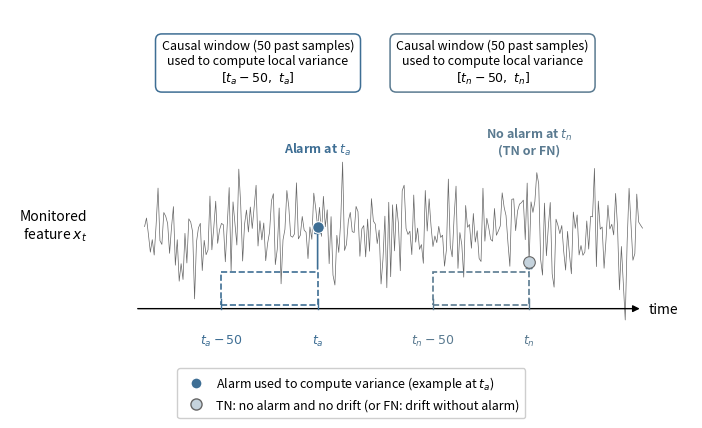

This chart was generated by the following Python code:
"""
fig4_causal_window_protocol.py
================================
Gera a Figura 4 do artigo: protocolo de calculo da variancia local por
janela causal de 50 instancias, usado na Secao V-D para comparar FP vs.
TN (e, por extensao, FP vs. TP) em termos de variancia local.

Ilustra dois casos lado a lado:
  - Alarme em t_a: janela causal [t_a - 50, t_a] usada para variancia
  - Ausencia de alarme em t_n (TN, ou FN se houve drift nao sinalizado):
    janela causal [t_n - 50, t_n]

Paleta categorica VP/FP/TN/FN: tons derivados exclusivamente da familia
de azuis do artigo (ancorada em #355C7D), diferenciando por luminosidade/
saturacao em vez de matiz, para manter identidade visual unica no artigo
e permanecer distinguivel em escala de cinza.

Estilo: vetorial (matplotlib), fonte LaTeX, coluna dupla IEEE (~7 in),
saida em ingles.

Saida: fig4_causal_window_protocol.png
"""

import numpy as np
import matplotlib
matplotlib.use("Agg")
import matplotlib.pyplot as plt
from matplotlib.patches import FancyArrowPatch, FancyBboxPatch

# ============================================================
# PALETA CATEGORICA VP/FP/TN/FN
# Tons derivados da familia de azuis do artigo (#355C7D), distintos por
# luminosidade/saturacao, nao por matiz.
# ============================================================

COLOR_VP = "#16263A"  # mais escuro: alarme correto (evento de maior destaque)
COLOR_FP = "#3E6E94"  # azul medio-vivo: alarme incorreto (achado central da Sec. V-D)
COLOR_FN = "#7FA0B8"  # azul medio-claro: drift nao sinalizado
COLOR_TN = "#C5D3DD"  # mais claro: ausencia de alarme e ausencia de drift

# Nesta figura, apenas dois pontos sao plotados: um alarme (generico,
# usado para calculo de variancia, cor neutra escura) e um TN/FN (claro).
COLOR_ALARM = COLOR_FP   # ponto de alarme usado no exemplo (azul medio-vivo)
COLOR_TN_FN = COLOR_TN   # ponto sem alarme (TN ou FN), mais claro

FONT_LABEL = 10
FONT_ANNOT = 9
FONT_SIGNAL_LABEL = 10

FIGURE_OUTPUT = "fig4_causal_window_protocol.png"


# ============================================================
# SINAL SINTETICO (apenas ilustrativo, ruido + leve tendencia)
# ============================================================

def make_signal(n_points: int, seed: int = 7) -> np.ndarray:
    rng = np.random.default_rng(seed)
    return rng.normal(loc=0.0, scale=1.0, size=n_points)


# ============================================================
# FIGURA
# ============================================================

def main():
    fig, ax = plt.subplots(figsize=(7.0, 4.2))

    # Eixo de tempo total (unidades arbitrarias)
    t_total = 260
    t_a = 90       # instante com alarme (ponto azul)
    t_n = 200      # instante sem alarme (ponto claro), regiao TN/FN
    window = 50

    t = np.arange(0, t_total)
    signal = make_signal(t_total)
    signal_y0 = 0.0   # baseline vertical do sinal monitorado
    signal_scale = 0.35

    # ----- Camadas verticais (de baixo para cima) -----
    y_time_axis = signal_y0 - 1.0
    y_tick_label = y_time_axis - 0.30
    y_window_box_top = signal_y0 - 0.55
    y_window_box_bot = signal_y0 - 0.95
    y_short_label = signal_y0 + 0.85
    y_callout_box = signal_y0 + 2.0

    ax.plot(t, signal_y0 + signal * signal_scale,
            color="#666666", linewidth=0.5, zorder=1)

    # ----- Janela causal: alarme em t_a -----
    ax.add_patch(plt.Rectangle(
        (t_a - window, y_window_box_bot), window, y_window_box_top - y_window_box_bot,
        facecolor="none", edgecolor=COLOR_ALARM, linewidth=1.2,
        linestyle="--", zorder=2))
    ax.annotate("", xy=(t_a, signal_y0 + signal[t_a] * signal_scale + 0.05),
                xytext=(t_a, y_window_box_top),
                arrowprops=dict(arrowstyle="-|>", color=COLOR_ALARM, lw=1.2),
                zorder=3)

    # ----- Janela causal: sem alarme em t_n -----
    ax.add_patch(plt.Rectangle(
        (t_n - window, y_window_box_bot), window, y_window_box_top - y_window_box_bot,
        facecolor="none", edgecolor="#5A7A90", linewidth=1.2,
        linestyle="--", zorder=2))
    ax.annotate("", xy=(t_n, signal_y0 + signal[t_n] * signal_scale + 0.05),
                xytext=(t_n, y_window_box_top),
                arrowprops=dict(arrowstyle="-|>", color="#5A7A90", lw=1.2),
                zorder=3)

    # ----- Pontos marcadores -----
    ax.scatter([t_a], [signal_y0 + signal[t_a] * signal_scale],
               s=70, color=COLOR_ALARM, zorder=5,
               edgecolor="white", linewidth=0.8)
    ax.scatter([t_n], [signal_y0 + signal[t_n] * signal_scale],
               s=70, color=COLOR_TN_FN, zorder=5,
               edgecolor="#666666", linewidth=0.8)

    # ----- Eixo do tempo (seta horizontal) -----
    ax.annotate("", xy=(t_total - 1, y_time_axis),
                xytext=(-5, y_time_axis),
                arrowprops=dict(arrowstyle="-|>", color="black", lw=1.0),
                zorder=2)
    ax.text(t_total + 2, y_time_axis, "time",
            ha="left", va="center", fontsize=FONT_LABEL)

    # Marcas verticais e rotulos no eixo do tempo
    for x_mark, label, color in [
        (t_a - window, r"$t_a-50$", COLOR_ALARM),
        (t_a, r"$t_a$", COLOR_ALARM),
        (t_n - window, r"$t_n-50$", "#5A7A90"),
        (t_n, r"$t_n$", "#5A7A90"),
    ]:
        ax.plot([x_mark, x_mark], [y_time_axis, y_time_axis + 0.12],
                color=color, linewidth=1.0, zorder=2)
        ax.text(x_mark, y_tick_label, label, ha="center", va="top",
                fontsize=FONT_ANNOT, color=color)

    # ----- Rotulo do sinal monitorado -----
    ax.text(-30, signal_y0, "Monitored\nfeature $x_t$",
            ha="right", va="center", fontsize=FONT_SIGNAL_LABEL)

    # ----- Rotulos curtos acima dos pontos -----
    ax.text(t_a, y_short_label, r"Alarm at $t_a$", ha="center", va="bottom",
            fontsize=FONT_ANNOT, color=COLOR_ALARM, fontweight="bold")
    ax.text(t_n, y_short_label, "No alarm at $t_n$\n(TN or FN)", ha="center", va="bottom",
            fontsize=FONT_ANNOT, color="#5A7A90", fontweight="bold")

    # ----- Caixas de anotacao (janela causal) -----
    box_props_alarm = dict(boxstyle="round,pad=0.5", facecolor="white",
                            edgecolor=COLOR_ALARM, linewidth=1.1)
    ax.text(t_a - window / 2 - 6, y_callout_box,
            "Causal window (50 past samples)\nused to compute local variance\n"
            r"$[t_a-50,\ t_a]$",
            ha="center", va="center", fontsize=FONT_ANNOT, bbox=box_props_alarm)

    box_props_tn = dict(boxstyle="round,pad=0.5", facecolor="white",
                         edgecolor="#5A7A90", linewidth=1.1)
    ax.text(t_n - window / 2 + 6, y_callout_box,
            "Causal window (50 past samples)\nused to compute local variance\n"
            r"$[t_n-50,\ t_n]$",
            ha="center", va="center", fontsize=FONT_ANNOT, bbox=box_props_tn)

    # ----- Legenda inferior (estilo caixa, consistente com Fig. 2/3) -----
    legend_elements = [
        plt.Line2D([0], [0], marker="o", color="none",
                   markerfacecolor=COLOR_ALARM, markeredgecolor="white",
                   markersize=8, label=r"Alarm used to compute variance (example at $t_a$)"),
        plt.Line2D([0], [0], marker="o", color="none",
                   markerfacecolor=COLOR_TN_FN, markeredgecolor="#666666",
                   markersize=8, label="TN: no alarm and no drift (or FN: drift without alarm)"),
    ]
    legend = ax.legend(handles=legend_elements, loc="upper center",
                        bbox_to_anchor=(0.5, 0.0), ncol=1,
                        fontsize=FONT_ANNOT, frameon=True, framealpha=0.95,
                        handletextpad=0.6, borderpad=0.5)
    legend.get_frame().set_edgecolor("#cccccc")

    ax.set_xlim(-70, t_total + 25)
    ax.set_ylim(y_time_axis - 0.65, y_callout_box + 0.65)
    ax.axis("off")

    plt.tight_layout(pad=0.4)
    fig.savefig(FIGURE_OUTPUT, dpi=300, bbox_inches="tight",
                bbox_extra_artists=(legend,))
    plt.close(fig)
    print(f"Figura salva em: {FIGURE_OUTPUT}")


if __name__ == "__main__":
    main()
